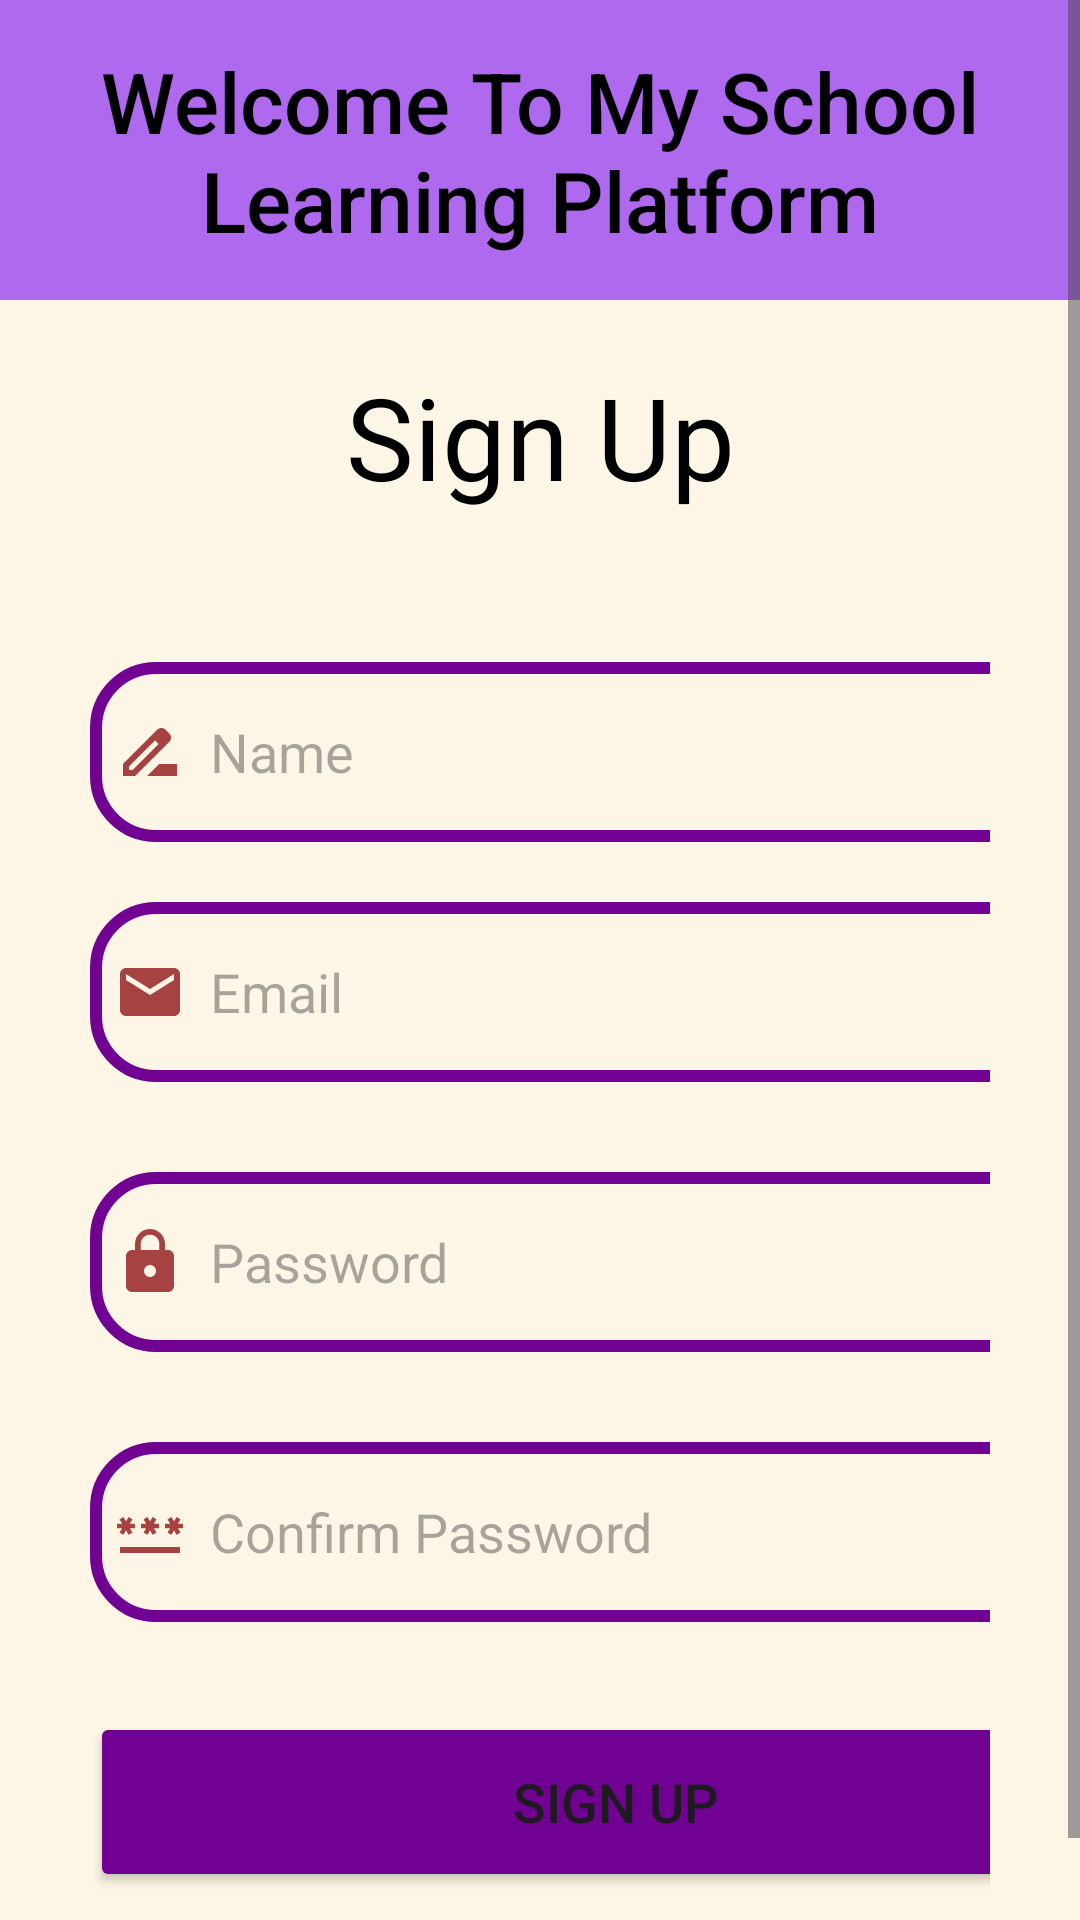

This screen was rendered from an Android layout file. Write that file and the resources it references.
<!-- AndroidManifest.xml: application theme Theme.LoginSQL -->
<!-- res/layout/activity_signupactivity.xml -->
<?xml version="1.0" encoding="utf-8"?>
<ScrollView xmlns:android="http://schemas.android.com/apk/res/android"
    xmlns:app="http://schemas.android.com/apk/res-auto"
    xmlns:tools="http://schemas.android.com/tools"
    android:layout_width="match_parent"
    android:layout_height="match_parent"
    android:orientation="vertical"
    android:background="@color/light_white"
    tools:context=".signupactivity">



    <LinearLayout
        android:layout_width="match_parent"
        android:layout_height="60dp"
        android:orientation="vertical">


        <LinearLayout
            android:layout_width="match_parent"
            android:layout_height="100dp"
            android:background="@color/orchid"
            android:orientation="vertical">

            <TextView
                android:id="@+id/textView"
                android:layout_width="match_parent"
                android:layout_height="wrap_content"
                android:layout_marginTop="15dp"
                android:text="Welcome To My School Learning Platform"
                android:textAlignment="center"
                android:fontFamily="sans-serif-medium"
                android:textColor="@color/black"
                android:textSize="28dp" />


        </LinearLayout>

        <TextView
            android:id="@+id/textView1"
            android:layout_width="match_parent"
            android:layout_height="wrap_content"
            android:layout_marginTop="20dp"
            android:fontFamily="@font/abril_fatface"
            android:text="Sign Up"
            android:textAlignment="center"
            android:textColor="@color/black"
            android:textSize="38dp"

            />

        <LinearLayout
            android:layout_width="match_parent"
            android:layout_height="498dp"
            android:orientation="vertical"
            android:padding="30dp">

            <EditText
                android:id="@+id/signup_Name"
                android:layout_width="350dp"
                android:layout_height="60dp"
                android:layout_marginTop="20dp"
                android:background="@drawable/border"
                android:drawableLeft="@drawable/baseline_drive_file_rename_outline_24"
                android:drawablePadding="8dp"
                android:hint="Name"
                android:padding="8dp" />

            <EditText
                android:id="@+id/signup_email"
                android:layout_width="350dp"
                android:layout_height="60dp"
                android:layout_marginTop="20dp"
                android:background="@drawable/border"
                android:drawableLeft="@drawable/baseline_email_24"
                android:drawablePadding="8dp"
                android:hint="Email"
                android:padding="8dp" />



            <EditText
                android:id="@+id/signup_password"
                android:layout_width="350dp"
                android:layout_height="60dp"
                android:layout_marginTop="30dp"
                android:background="@drawable/border"
                android:drawableLeft="@drawable/baseline_lock_24"
                android:drawablePadding="8dp"
                android:hint="Password"
                android:inputType="textPassword"
                android:padding="8dp" />


            <EditText
                android:id="@+id/signup_Confirm_password"
                android:layout_width="350dp"
                android:layout_height="60dp"
                android:layout_marginTop="30dp"
                android:background="@drawable/border"
                android:drawableLeft="@drawable/baseline_password_24"
                android:drawablePadding="8dp"
                android:hint="Confirm Password"
                android:inputType="textPassword"
                android:padding="8dp" />


            <Button
                android:id="@+id/signup_button"
                android:layout_width="350dp"
                android:layout_height="60dp"
                android:layout_marginTop="30dp"
                android:backgroundTint="#710193"
                android:text="Sign Up"
                android:textSize="18sp"
                app:cornerRadius="30dp" />

            <TextView
                android:id="@+id/login_redirect_text"
                android:layout_width="wrap_content"
                android:layout_height="wrap_content"
                android:layout_gravity="center"
                android:layout_marginTop="30dp"
                android:padding="8dp"
                android:text="Already an User ? Login"
                android:textColor="@color/black"
                android:textSize="18sp" />


        </LinearLayout>


    </LinearLayout>
</ScrollView>
<!-- resources referenced by this layout -->
<resources>
  <color name="black">#FF000000</color>
  <color name="light_white">#fdf5e6</color>
  <color name="orchid">#AF69EF</color>
  <!-- drawable baseline_drive_file_rename_outline_24 (drawable) -->
  <vector android:height="24dp" android:tint="#A74242"
      android:viewportHeight="24" android:viewportWidth="24"
      android:width="24dp" xmlns:android="http://schemas.android.com/apk/res/android">
      <path android:fillColor="@android:color/white" android:pathData="M18.41,5.8L17.2,4.59c-0.78,-0.78 -2.05,-0.78 -2.83,0l-2.68,2.68L3,15.96V20h4.04l8.74,-8.74 2.63,-2.63c0.79,-0.78 0.79,-2.05 0,-2.83zM6.21,18H5v-1.21l8.66,-8.66 1.21,1.21L6.21,18zM11,20l4,-4h6v4H11z"/>
  </vector>
  <!-- drawable baseline_email_24 (drawable) -->
  <vector android:height="24dp" android:tint="#A74242"
      android:viewportHeight="24" android:viewportWidth="24"
      android:width="24dp" xmlns:android="http://schemas.android.com/apk/res/android">
      <path android:fillColor="@android:color/white" android:pathData="M20,4L4,4c-1.1,0 -1.99,0.9 -1.99,2L2,18c0,1.1 0.9,2 2,2h16c1.1,0 2,-0.9 2,-2L22,6c0,-1.1 -0.9,-2 -2,-2zM20,8l-8,5 -8,-5L4,6l8,5 8,-5v2z"/>
  </vector>
  <!-- drawable baseline_lock_24 (drawable) -->
  <vector android:height="24dp" android:tint="#A74242"
      android:viewportHeight="24" android:viewportWidth="24"
      android:width="24dp" xmlns:android="http://schemas.android.com/apk/res/android">
      <path android:fillColor="@android:color/white" android:pathData="M18,8h-1L17,6c0,-2.76 -2.24,-5 -5,-5S7,3.24 7,6v2L6,8c-1.1,0 -2,0.9 -2,2v10c0,1.1 0.9,2 2,2h12c1.1,0 2,-0.9 2,-2L20,10c0,-1.1 -0.9,-2 -2,-2zM12,17c-1.1,0 -2,-0.9 -2,-2s0.9,-2 2,-2 2,0.9 2,2 -0.9,2 -2,2zM15.1,8L8.9,8L8.9,6c0,-1.71 1.39,-3.1 3.1,-3.1 1.71,0 3.1,1.39 3.1,3.1v2z"/>
  </vector>
  <!-- drawable baseline_password_24 (drawable) -->
  <vector android:height="24dp" android:tint="#A74242"
      android:viewportHeight="24" android:viewportWidth="24"
      android:width="24dp" xmlns:android="http://schemas.android.com/apk/res/android">
      <path android:fillColor="@android:color/white" android:pathData="M2,17h20v2H2V17zM3.15,12.95L4,11.47l0.85,1.48l1.3,-0.75L5.3,10.72H7v-1.5H5.3l0.85,-1.47L4.85,7L4,8.47L3.15,7l-1.3,0.75L2.7,9.22H1v1.5h1.7L1.85,12.2L3.15,12.95zM9.85,12.2l1.3,0.75L12,11.47l0.85,1.48l1.3,-0.75l-0.85,-1.48H15v-1.5h-1.7l0.85,-1.47L12.85,7L12,8.47L11.15,7l-1.3,0.75l0.85,1.47H9v1.5h1.7L9.85,12.2zM23,9.22h-1.7l0.85,-1.47L20.85,7L20,8.47L19.15,7l-1.3,0.75l0.85,1.47H17v1.5h1.7l-0.85,1.48l1.3,0.75L20,11.47l0.85,1.48l1.3,-0.75l-0.85,-1.48H23V9.22z"/>
  </vector>
  <!-- drawable border (drawable) -->
  <?xml version="1.0" encoding="utf-8"?>
  <shape xmlns:android="http://schemas.android.com/apk/res/android" android:shape="rectangle">
  
  
      <corners
          android:radius="20dp"/>
  
      <stroke
          android:color="@color/velvet"
          android:width="4dp"/>
  
      <solid
          android:color="@color/light_white"/>
  
  </shape>
  <style name="Theme.LoginSQL" parent="Base.Theme.LoginSQL" />
  <color name="velvet">#710193</color>
  <style name="Base.Theme.LoginSQL" parent="Theme.Material3.DayNight.NoActionBar">
          
          
          <item name="backgroundColor">@color/light_white</item>
  
      </style>
</resources>
